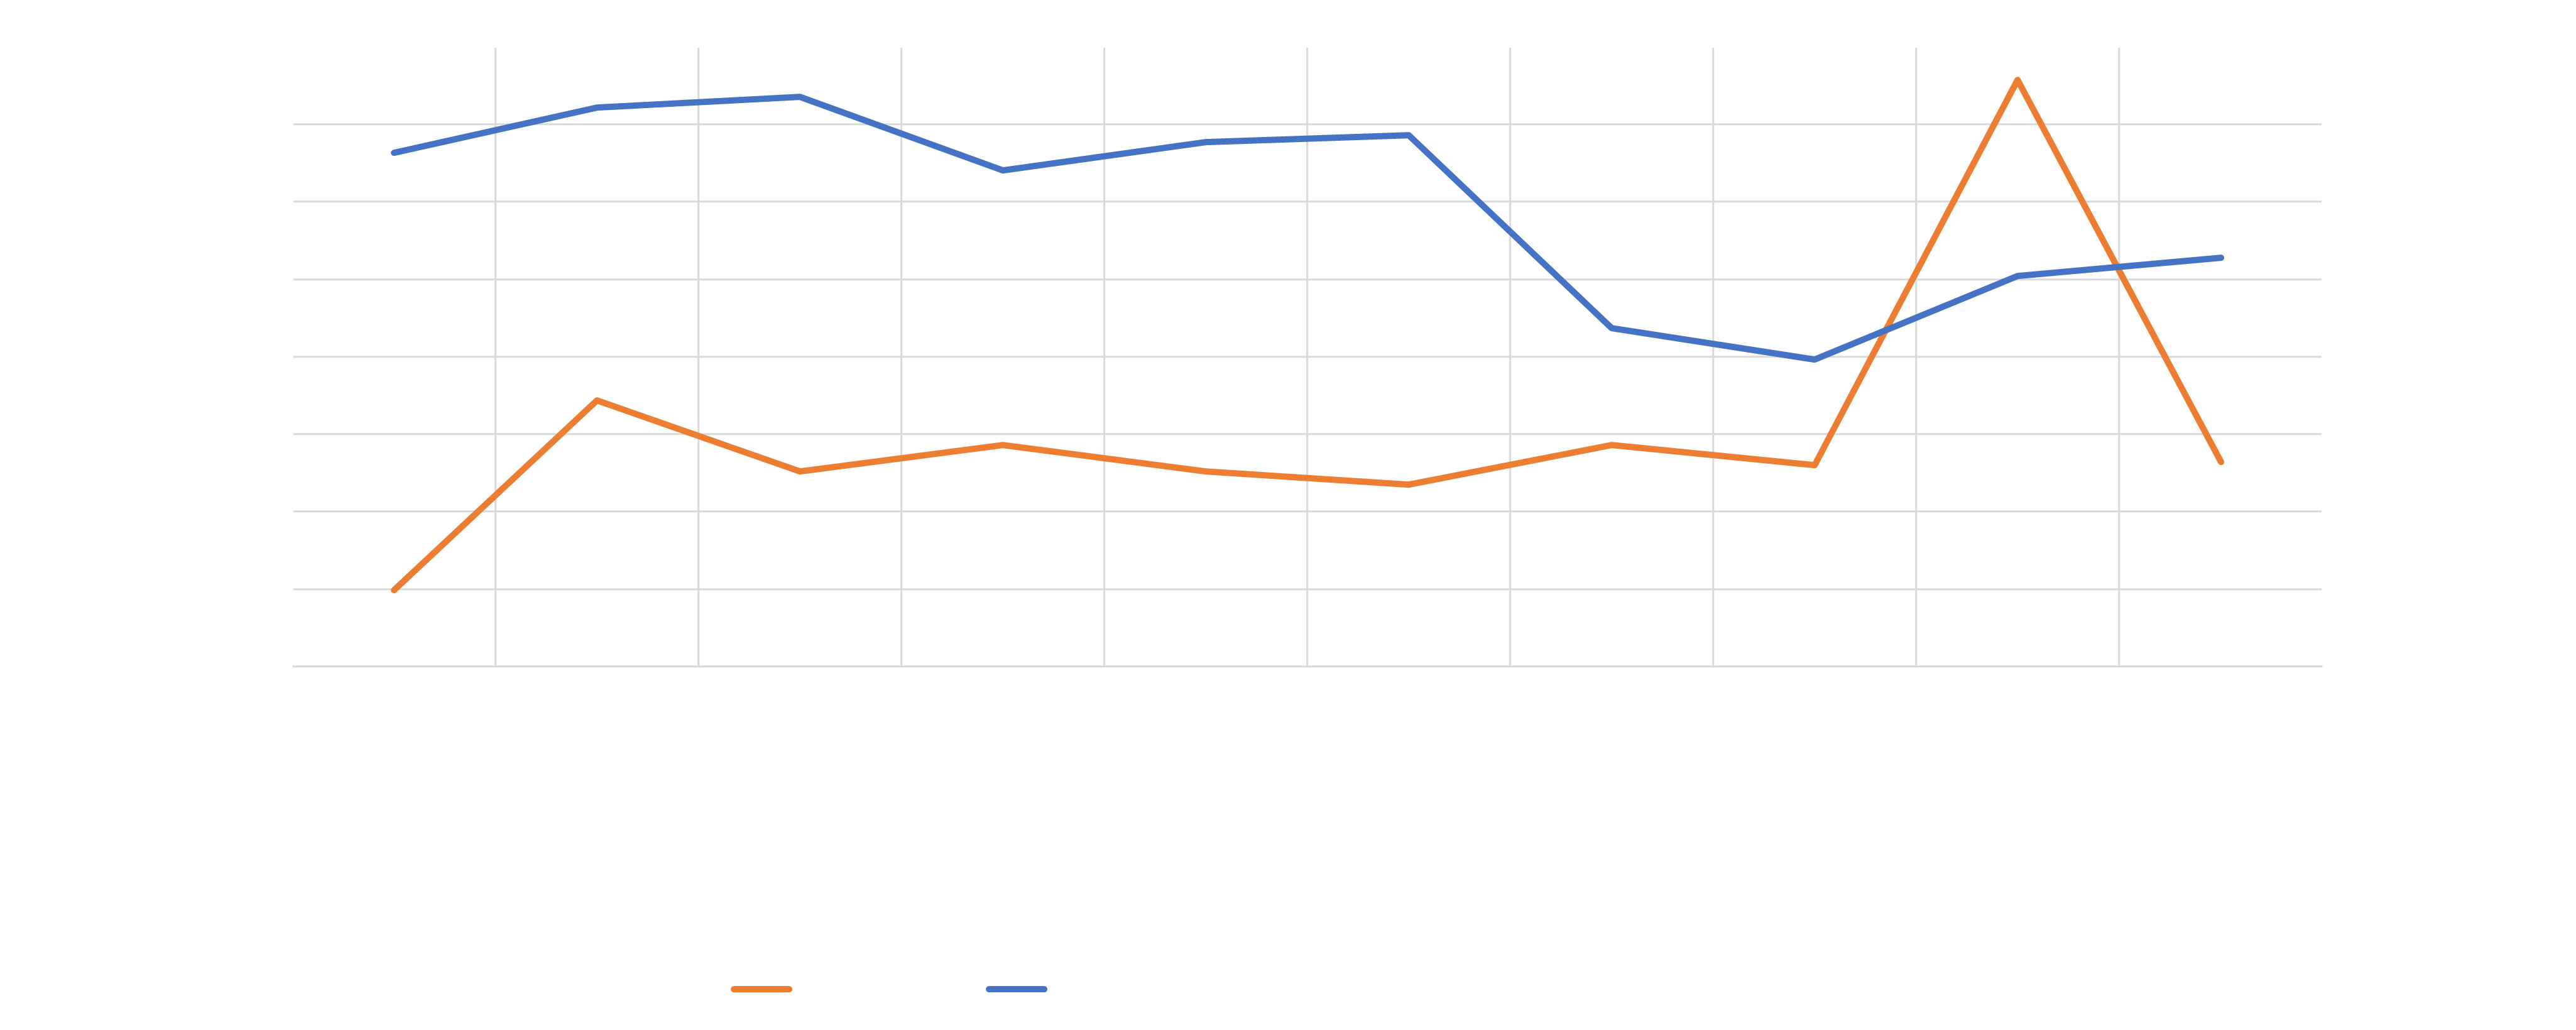

Values plotted in this chart, from the file beside it:
mm, avg_cnt, revenue
2025-07-01, 29, 9860
2025-08-01, 31.56, 34340
2025-09-01, 32.17, 25160
2025-10-01, 28, 28560
2025-11-01, 29.6, 25160
2025-12-01, 30, 23460
2026-01-01, 19.12, 28600
2026-02-01, 17.35, 25960
2026-03-01, 22.05, 75680
2026-04-01, 23.08, 26400
